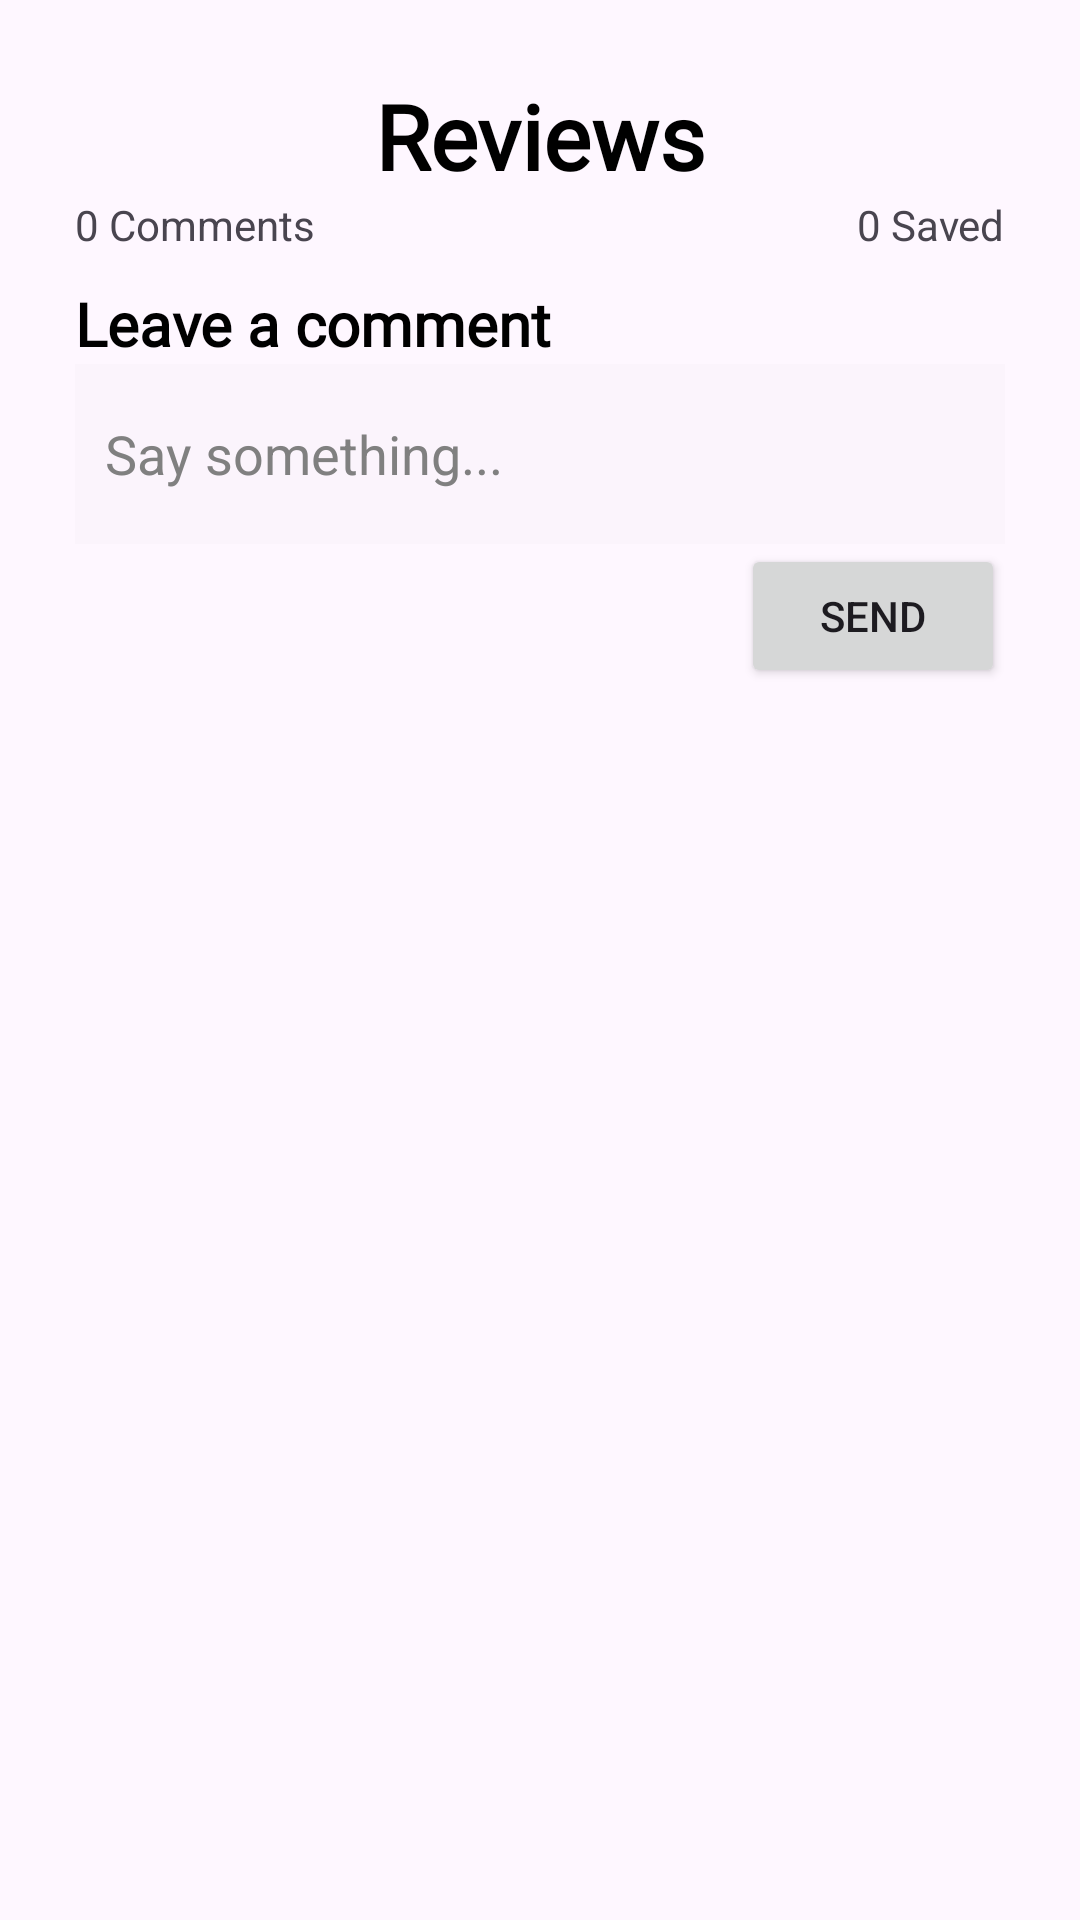

Here is an Android app screen rendered from its layout file. Give the layout XML and the strings, colors and styles it references.
<!-- AndroidManifest.xml: application theme Theme.PRM392_Proj -->
<!-- res/layout/ativity_review.xml -->
<?xml version="1.0" encoding="utf-8"?>
<ScrollView
    xmlns:android="http://schemas.android.com/apk/res/android"
    xmlns:app="http://schemas.android.com/apk/res-auto"
    xmlns:tools="http://schemas.android.com/tools"
    android:layout_width="match_parent"
    android:layout_height="match_parent"
    android:fillViewport="true"
    android:padding="25dp"
    tools:context=".activity.SignInActivity">

    <androidx.constraintlayout.widget.ConstraintLayout
        android:layout_width="match_parent"
        android:layout_height="match_parent">

        <LinearLayout
            android:id="@+id/navigationBar"
            android:layout_width="match_parent"
            android:layout_height="wrap_content"
            android:gravity="center_vertical"
            app:layout_constraintEnd_toEndOf="parent"
            app:layout_constraintStart_toStartOf="parent"
            app:layout_constraintTop_toTopOf="parent">

            <ImageView
                android:id="@+id/imageButton2"
                android:layout_width="wrap_content"
                android:layout_height="wrap_content"
                app:layout_constraintStart_toStartOf="parent"
                app:layout_constraintTop_toTopOf="parent"
                app:srcCompat="@drawable/outline_arrow_back" />

            <View
                android:layout_width="100dp"
                android:layout_height="0dp" />

            <TextView
                android:id="@+id/textView5"
                android:layout_width="wrap_content"
                android:layout_height="wrap_content"
                android:fontFamily="@font/poppins"
                android:text="Reviews"
                android:textColor="@color/black"
                android:textFontWeight="800"
                android:textSize="30dp" />
        </LinearLayout>


        <LinearLayout
            android:id="@+id/comment_count_bar"
            android:layout_width="match_parent"
            android:layout_height="wrap_content"
            android:gravity="center"
            android:orientation="horizontal"
            app:layout_constraintEnd_toEndOf="parent"
            app:layout_constraintStart_toStartOf="parent"
            app:layout_constraintTop_toBottomOf="@+id/navigationBar">

            <LinearLayout
                android:layout_width="0dp"
                android:layout_height="wrap_content"
                android:layout_weight="5">

                <TextView
                    android:id="@+id/comment_count"
                    android:layout_width="wrap_content"
                    android:layout_height="wrap_content"
                    android:gravity="start"
                    android:text="0 "
                    tools:layout_editor_absoluteX="0dp"
                    tools:layout_editor_absoluteY="76dp" />

                <TextView
                    android:id="@+id/comment_text"
                    android:layout_width="wrap_content"
                    android:layout_height="wrap_content"
                    android:text="Comments"
                    tools:layout_editor_absoluteX="0dp"
                    tools:layout_editor_absoluteY="76dp" />
            </LinearLayout>

            <LinearLayout
                android:layout_width="0dp"
                android:layout_height="wrap_content"
                android:layout_weight="5"
                android:gravity="end">

                <TextView
                    android:id="@+id/comment_count_save"
                    android:layout_width="wrap_content"
                    android:layout_height="wrap_content"
                    android:text="0 "
                    tools:layout_editor_absoluteX="0dp"
                    tools:layout_editor_absoluteY="76dp" />

                <TextView
                    android:id="@+id/comment_text_save"
                    android:layout_width="wrap_content"
                    android:layout_height="wrap_content"
                    android:text="Saved"
                    tools:layout_editor_absoluteX="0dp"
                    tools:layout_editor_absoluteY="76dp" />
            </LinearLayout>


        </LinearLayout>

        <LinearLayout
            android:id="@+id/comment"
            android:layout_width="match_parent"
            android:layout_height="wrap_content"
            android:orientation="vertical"
            android:paddingVertical="10dp"
            app:layout_constraintEnd_toEndOf="parent"
            app:layout_constraintStart_toStartOf="parent"
            app:layout_constraintTop_toBottomOf="@+id/comment_count_bar">

            <TextView
                android:id="@+id/textView7"
                android:layout_width="wrap_content"
                android:layout_height="wrap_content"
                android:fontFamily="@font/poppins"
                android:text="Leave a comment"
                android:textColor="@color/black"
                android:textFontWeight="900"
                android:textSize="20dp"
                tools:layout_editor_absoluteX="0dp"
                tools:layout_editor_absoluteY="103dp" />

            <EditText
                android:id="@+id/comment_input"
                android:layout_width="match_parent"
                android:layout_height="60dp"
                android:background="@color/cardview_shadow_end_color"
                android:hint="Say something..."
                android:paddingLeft="10dp"
                android:textColorHint="#808080"
                tools:layout_editor_absoluteX="0dp"
                tools:layout_editor_absoluteY="148dp" />

            <Button
                android:id="@+id/send_button"
                android:layout_width="wrap_content"
                android:layout_height="wrap_content"
                android:layout_gravity="end"
                android:text="Send"
                tools:layout_editor_absoluteX="266dp"
                tools:layout_editor_absoluteY="130dp" />
        </LinearLayout>


















    </androidx.constraintlayout.widget.ConstraintLayout>
</ScrollView>
<!-- resources referenced by this layout -->
<resources>
  <color name="black">#FF000000</color>
  <style name="Theme.PRM392_Proj" parent="Theme.Material3.DayNight.NoActionBar">
          
          <item name="colorPrimary">@color/primary1</item>
          <item name="colorPrimaryVariant">@color/primary2</item>
          <item name="colorOnPrimary">@color/white</item>
          
          <item name="colorSecondary">@color/secondary1</item>
          <item name="colorSecondaryVariant">@color/secondary2</item>
          <item name="colorOnSecondary">@color/black</item>
          
          <item name="android:statusBarColor">?attr/colorPrimaryVariant</item>
          
      </style>
  <color name="primary1">#129575</color>
  <color name="primary2">#AFD3CA</color>
  <color name="white">#FFFFFFFF</color>
  <color name="secondary1">#FF9C00</color>
  <color name="secondary2">#FFBA4D</color>
</resources>
